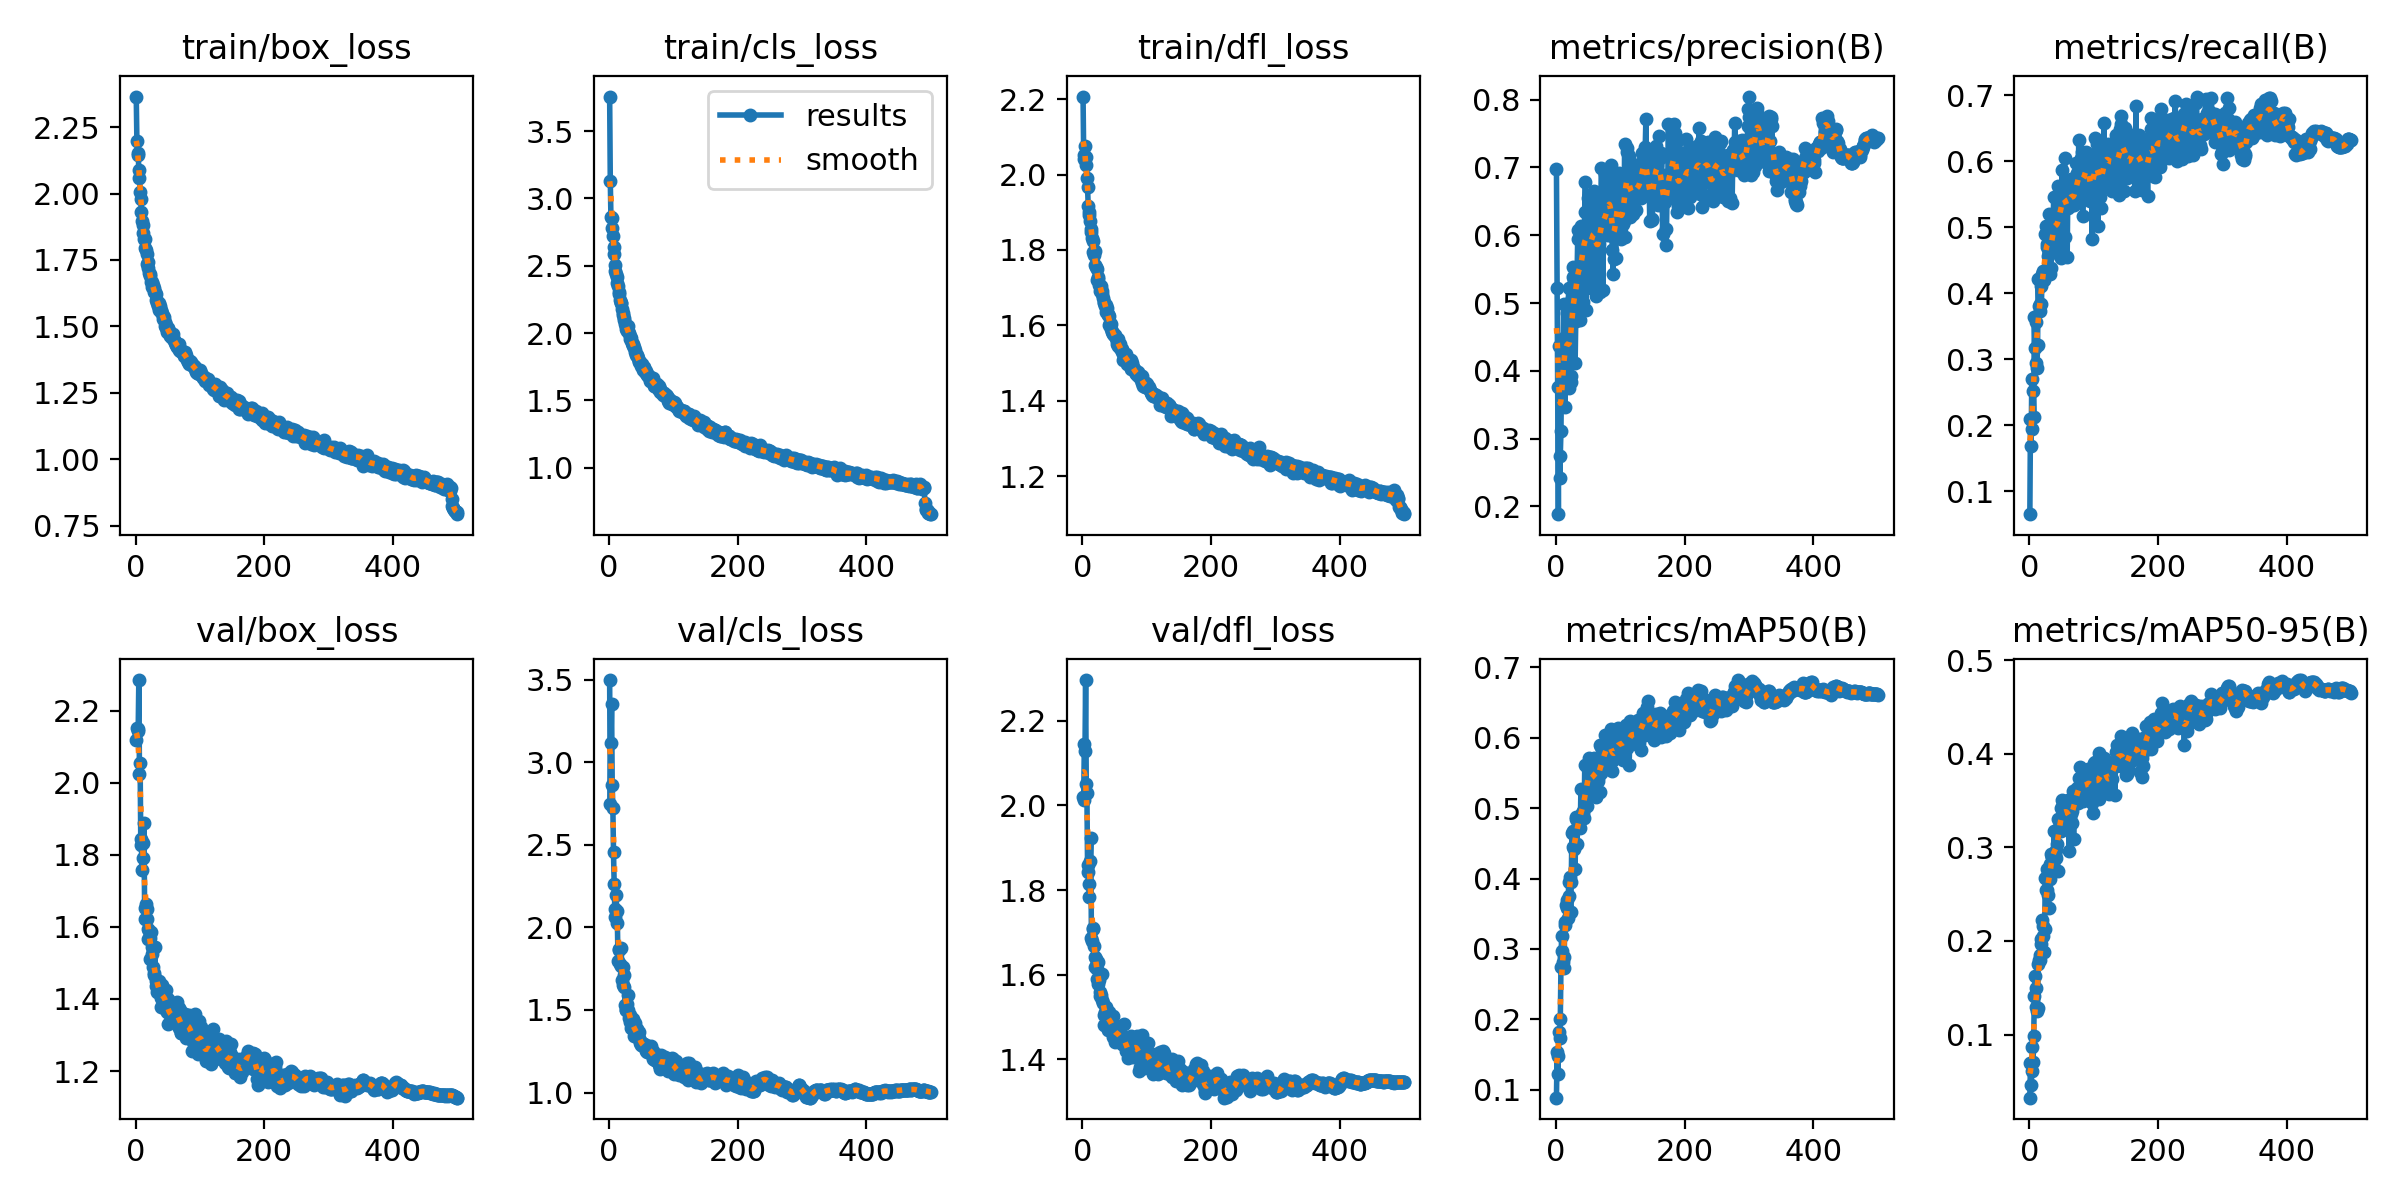

Data behind this chart, as committed beside it:
epoch, time, train/box_loss, train/cls_loss, train/dfl_loss, metrics/precision(B), metrics/recall(B), metrics/mAP50(B), metrics/mAP50-95(B), val/box_loss, val/cls_loss, val/dfl_loss, lr/pg0, lr/pg1, lr/pg2, lr/pg3, lr/pg4, lr/pg5, lr/pg6, lr/pg7
1, 22.38, 2.365, 3.757, 2.207, 0.6976, 0.0653, 0.08853, 0.03257, 2.119, 3.499, 2.02, 0.009912, 0.003304, 0.009912, 0.003304, 0.009912, 0.003304, 0.009912, 0.003304
2, 38.88, 2.198, 3.127, 2.052, 0.5221, 0.2101, 0.1532, 0.06988, 2.153, 2.75, 2.013, 0.01987, 0.006624, 0.01987, 0.006624, 0.01987, 0.006624, 0.01987, 0.006624
3, 54.6, 2.146, 2.859, 2.042, 0.3763, 0.1683, 0.1215, 0.0458, 2.15, 3.116, 2.146, 0.02979, 0.009931, 0.02979, 0.009931, 0.02979, 0.009931, 0.02979, 0.009931
4, 69.83, 2.153, 2.858, 2.077, 0.1885, 0.2703, 0.1478, 0.06097, 2.144, 3.351, 2.128, 0.02982, 0.009941, 0.02982, 0.009941, 0.02982, 0.009941, 0.02982, 0.009941
5, 85.12, 2.089, 2.78, 2.048, 0.4369, 0.1938, 0.1816, 0.08675, 2.285, 2.862, 2.296, 0.02976, 0.009921, 0.02976, 0.009921, 0.02976, 0.009921, 0.02976, 0.009921
6, 100.3, 2.058, 2.724, 2.025, 0.2421, 0.2522, 0.174, 0.07087, 2.024, 2.722, 2.05, 0.0297, 0.009901, 0.0297, 0.009901, 0.0297, 0.009901, 0.0297, 0.009901
7, 115.5, 2.005, 2.639, 1.99, 0.2745, 0.2121, 0.201, 0.09855, 2.055, 2.455, 2.029, 0.02964, 0.009881, 0.02964, 0.009881, 0.02964, 0.009881, 0.02964, 0.009881
8, 131, 1.98, 2.587, 1.966, 0.311, 0.3636, 0.2744, 0.1414, 1.844, 2.266, 1.859, 0.02958, 0.009861, 0.02958, 0.009861, 0.02958, 0.009861, 0.02958, 0.009861
9, 146.3, 1.93, 2.506, 1.918, 0.4079, 0.3171, 0.3177, 0.1625, 1.828, 2.112, 1.842, 0.02952, 0.009842, 0.02952, 0.009842, 0.02952, 0.009842, 0.02952, 0.009842
10, 161.8, 1.898, 2.463, 1.9, 0.3761, 0.3571, 0.2965, 0.15, 1.757, 2.064, 1.813, 0.02947, 0.009822, 0.02947, 0.009822, 0.02947, 0.009822, 0.02947, 0.009822
11, 177, 1.88, 2.44, 1.892, 0.387, 0.2941, 0.2808, 0.1298, 1.792, 2.195, 1.784, 0.02941, 0.009802, 0.02941, 0.009802, 0.02941, 0.009802, 0.02941, 0.009802
12, 192.3, 1.853, 2.417, 1.878, 0.4983, 0.2865, 0.2731, 0.125, 1.833, 2.099, 1.868, 0.02935, 0.009782, 0.02935, 0.009782, 0.02935, 0.009782, 0.02935, 0.009782
13, 207.8, 1.828, 2.369, 1.856, 0.4435, 0.3221, 0.2886, 0.1279, 1.887, 2.029, 1.923, 0.02929, 0.009762, 0.02929, 0.009762, 0.02929, 0.009762, 0.02929, 0.009762
14, 222.9, 1.829, 2.353, 1.849, 0.3463, 0.421, 0.338, 0.1757, 1.651, 1.799, 1.687, 0.02923, 0.009743, 0.02923, 0.009743, 0.02923, 0.009743, 0.02923, 0.009743
15, 238, 1.796, 2.303, 1.832, 0.4504, 0.3799, 0.3342, 0.1792, 1.623, 1.868, 1.679, 0.02917, 0.009723, 0.02917, 0.009723, 0.02917, 0.009723, 0.02917, 0.009723
16, 253.1, 1.786, 2.291, 1.824, 0.4475, 0.3726, 0.3622, 0.1793, 1.664, 1.863, 1.708, 0.02911, 0.009703, 0.02911, 0.009703, 0.02911, 0.009703, 0.02911, 0.009703
17, 268.4, 1.771, 2.249, 1.795, 0.4846, 0.3838, 0.3587, 0.185, 1.65, 1.778, 1.709, 0.02905, 0.009683, 0.02905, 0.009683, 0.02905, 0.009683, 0.02905, 0.009683
18, 283.8, 1.735, 2.22, 1.787, 0.3863, 0.4106, 0.3693, 0.2019, 1.622, 1.765, 1.669, 0.02899, 0.009663, 0.02899, 0.009663, 0.02899, 0.009663, 0.02899, 0.009663
19, 299, 1.742, 2.227, 1.797, 0.4549, 0.3834, 0.3445, 0.1963, 1.595, 1.877, 1.642, 0.02893, 0.009644, 0.02893, 0.009644, 0.02893, 0.009644, 0.02893, 0.009644
20, 314.2, 1.718, 2.176, 1.761, 0.5216, 0.4286, 0.3951, 0.2219, 1.567, 1.683, 1.617, 0.02887, 0.009624, 0.02887, 0.009624, 0.02887, 0.009624, 0.02887, 0.009624
21, 329.5, 1.701, 2.138, 1.754, 0.3745, 0.4236, 0.375, 0.2058, 1.587, 1.759, 1.637, 0.02881, 0.009604, 0.02881, 0.009604, 0.02881, 0.009604, 0.02881, 0.009604
22, 344.6, 1.691, 2.147, 1.75, 0.4389, 0.4336, 0.4027, 0.2157, 1.511, 1.649, 1.59, 0.02875, 0.009584, 0.02875, 0.009584, 0.02875, 0.009584, 0.02875, 0.009584
23, 359.7, 1.696, 2.11, 1.72, 0.3839, 0.4203, 0.3525, 0.1884, 1.569, 1.641, 1.614, 0.02869, 0.009564, 0.02869, 0.009564, 0.02869, 0.009564, 0.02869, 0.009564
24, 374.9, 1.668, 2.098, 1.727, 0.3923, 0.4298, 0.3946, 0.213, 1.585, 1.712, 1.629, 0.02863, 0.009545, 0.02863, 0.009545, 0.02863, 0.009545, 0.02863, 0.009545
25, 390, 1.669, 2.066, 1.722, 0.5075, 0.49, 0.4648, 0.2678, 1.524, 1.533, 1.579, 0.02857, 0.009525, 0.02857, 0.009525, 0.02857, 0.009525, 0.02857, 0.009525
26, 405.2, 1.648, 2.055, 1.706, 0.539, 0.502, 0.4445, 0.2542, 1.546, 1.502, 1.586, 0.02851, 0.009505, 0.02851, 0.009505, 0.02851, 0.009505, 0.02851, 0.009505
27, 420.3, 1.654, 2.034, 1.703, 0.5537, 0.4748, 0.4675, 0.2769, 1.489, 1.501, 1.549, 0.02846, 0.009485, 0.02846, 0.009485, 0.02846, 0.009485, 0.02846, 0.009485
28, 435.4, 1.63, 2.019, 1.692, 0.534, 0.4701, 0.4442, 0.2547, 1.471, 1.535, 1.559, 0.0284, 0.009465, 0.0284, 0.009465, 0.0284, 0.009465, 0.0284, 0.009465
29, 450.6, 1.643, 2.049, 1.705, 0.5289, 0.4568, 0.4419, 0.2496, 1.466, 1.498, 1.551, 0.02834, 0.009446, 0.02834, 0.009446, 0.02834, 0.009446, 0.02834, 0.009446
30, 465.8, 1.631, 2.013, 1.691, 0.4112, 0.4948, 0.4133, 0.2357, 1.544, 1.59, 1.601, 0.02828, 0.009426, 0.02828, 0.009426, 0.02828, 0.009426, 0.02828, 0.009426
31, 481, 1.622, 2.001, 1.683, 0.473, 0.5203, 0.4853, 0.2778, 1.436, 1.451, 1.54, 0.02822, 0.009406, 0.02822, 0.009406, 0.02822, 0.009406, 0.02822, 0.009406
32, 496, 1.598, 1.977, 1.672, 0.5475, 0.4613, 0.4875, 0.2821, 1.45, 1.472, 1.532, 0.02816, 0.009386, 0.02816, 0.009386, 0.02816, 0.009386, 0.02816, 0.009386
33, 511.1, 1.588, 1.96, 1.662, 0.539, 0.4285, 0.4489, 0.2658, 1.42, 1.427, 1.481, 0.0281, 0.009366, 0.0281, 0.009366, 0.0281, 0.009366, 0.0281, 0.009366
34, 526.3, 1.596, 1.961, 1.661, 0.5937, 0.438, 0.4754, 0.2925, 1.436, 1.393, 1.505, 0.02804, 0.009347, 0.02804, 0.009347, 0.02804, 0.009347, 0.02804, 0.009347
35, 541.5, 1.578, 1.925, 1.65, 0.6074, 0.4832, 0.4874, 0.2898, 1.444, 1.439, 1.512, 0.02798, 0.009327, 0.02798, 0.009327, 0.02798, 0.009327, 0.02798, 0.009327
36, 556.7, 1.588, 1.93, 1.654, 0.5512, 0.4681, 0.479, 0.2899, 1.433, 1.426, 1.502, 0.02792, 0.009307, 0.02792, 0.009307, 0.02792, 0.009307, 0.02792, 0.009307
37, 572, 1.562, 1.908, 1.636, 0.4914, 0.4919, 0.4885, 0.2906, 1.449, 1.446, 1.522, 0.02786, 0.009287, 0.02786, 0.009287, 0.02786, 0.009287, 0.02786, 0.009287
38, 587, 1.576, 1.921, 1.645, 0.475, 0.5457, 0.4718, 0.2942, 1.413, 1.387, 1.511, 0.0278, 0.009267, 0.0278, 0.009267, 0.0278, 0.009267, 0.0278, 0.009267
39, 602.1, 1.56, 1.897, 1.631, 0.6135, 0.5061, 0.5266, 0.3172, 1.378, 1.34, 1.468, 0.02774, 0.009248, 0.02774, 0.009248, 0.02774, 0.009248, 0.02774, 0.009248
40, 617.4, 1.555, 1.878, 1.627, 0.6021, 0.5165, 0.493, 0.2918, 1.402, 1.421, 1.501, 0.02768, 0.009228, 0.02768, 0.009228, 0.02768, 0.009228, 0.02768, 0.009228
41, 632.7, 1.549, 1.859, 1.624, 0.5596, 0.5083, 0.4901, 0.2887, 1.438, 1.36, 1.511, 0.02762, 0.009208, 0.02762, 0.009208, 0.02762, 0.009208, 0.02762, 0.009208
42, 647.8, 1.529, 1.841, 1.601, 0.501, 0.4847, 0.4966, 0.2968, 1.405, 1.361, 1.478, 0.02756, 0.009188, 0.02756, 0.009188, 0.02756, 0.009188, 0.02756, 0.009188
43, 663, 1.54, 1.839, 1.606, 0.6111, 0.4855, 0.4929, 0.3038, 1.391, 1.38, 1.494, 0.02751, 0.009168, 0.02751, 0.009168, 0.02751, 0.009168, 0.02751, 0.009168
44, 678.1, 1.534, 1.827, 1.605, 0.5915, 0.4621, 0.4855, 0.2746, 1.425, 1.384, 1.496, 0.02745, 0.009149, 0.02745, 0.009149, 0.02745, 0.009149, 0.02745, 0.009149
45, 693.4, 1.516, 1.813, 1.59, 0.6343, 0.5625, 0.5618, 0.3298, 1.406, 1.331, 1.474, 0.02739, 0.009129, 0.02739, 0.009129, 0.02739, 0.009129, 0.02739, 0.009129
46, 708.3, 1.501, 1.792, 1.583, 0.6789, 0.4929, 0.5212, 0.3221, 1.391, 1.328, 1.489, 0.02733, 0.009109, 0.02733, 0.009109, 0.02733, 0.009109, 0.02733, 0.009109
47, 723.5, 1.494, 1.787, 1.578, 0.4896, 0.5377, 0.5233, 0.3178, 1.424, 1.365, 1.501, 0.02727, 0.009089, 0.02727, 0.009089, 0.02727, 0.009089, 0.02727, 0.009089
48, 738.5, 1.505, 1.784, 1.576, 0.5836, 0.5535, 0.5272, 0.3301, 1.369, 1.299, 1.452, 0.02721, 0.009069, 0.02721, 0.009069, 0.02721, 0.009069, 0.02721, 0.009069
49, 753.7, 1.48, 1.772, 1.574, 0.5865, 0.4526, 0.5032, 0.3172, 1.363, 1.308, 1.467, 0.02715, 0.00905, 0.02715, 0.00905, 0.02715, 0.00905, 0.02715, 0.00905
50, 768.8, 1.492, 1.758, 1.572, 0.6556, 0.5286, 0.556, 0.3416, 1.401, 1.287, 1.478, 0.02709, 0.00903, 0.02709, 0.00903, 0.02709, 0.00903, 0.02709, 0.00903
51, 784.1, 1.495, 1.759, 1.575, 0.5673, 0.5869, 0.5719, 0.3509, 1.332, 1.288, 1.441, 0.02703, 0.00901, 0.02703, 0.00901, 0.02703, 0.00901, 0.02703, 0.00901
52, 799.2, 1.481, 1.771, 1.567, 0.6098, 0.5235, 0.5606, 0.3475, 1.371, 1.298, 1.455, 0.02697, 0.00899, 0.02697, 0.00899, 0.02697, 0.00899, 0.02697, 0.00899
53, 814.4, 1.466, 1.728, 1.551, 0.5699, 0.5579, 0.5479, 0.3389, 1.381, 1.285, 1.479, 0.02691, 0.00897, 0.02691, 0.00897, 0.02691, 0.00897, 0.02691, 0.00897
54, 829.6, 1.466, 1.747, 1.558, 0.5912, 0.5436, 0.5549, 0.3249, 1.338, 1.281, 1.453, 0.02685, 0.008951, 0.02685, 0.008951, 0.02685, 0.008951, 0.02685, 0.008951
55, 844.8, 1.468, 1.743, 1.563, 0.5228, 0.6045, 0.5481, 0.3294, 1.354, 1.295, 1.454, 0.02679, 0.008931, 0.02679, 0.008931, 0.02679, 0.008931, 0.02679, 0.008931
56, 860, 1.456, 1.712, 1.545, 0.6447, 0.4851, 0.5388, 0.3396, 1.359, 1.278, 1.474, 0.02673, 0.008911, 0.02673, 0.008911, 0.02673, 0.008911, 0.02673, 0.008911
57, 875.1, 1.458, 1.706, 1.545, 0.5682, 0.5572, 0.5526, 0.3455, 1.348, 1.285, 1.46, 0.02667, 0.008891, 0.02667, 0.008891, 0.02667, 0.008891, 0.02667, 0.008891
58, 890.4, 1.47, 1.718, 1.551, 0.6003, 0.548, 0.5596, 0.3477, 1.359, 1.25, 1.456, 0.02661, 0.008871, 0.02661, 0.008871, 0.02661, 0.008871, 0.02661, 0.008871
59, 905.5, 1.45, 1.692, 1.541, 0.6407, 0.4553, 0.5181, 0.3276, 1.343, 1.244, 1.451, 0.02655, 0.008852, 0.02655, 0.008852, 0.02655, 0.008852, 0.02655, 0.008852
60, 920.8, 1.447, 1.69, 1.538, 0.6649, 0.5502, 0.5711, 0.351, 1.363, 1.266, 1.441, 0.0265, 0.008832, 0.0265, 0.008832, 0.0265, 0.008832, 0.0265, 0.008832
... 440 more rows
